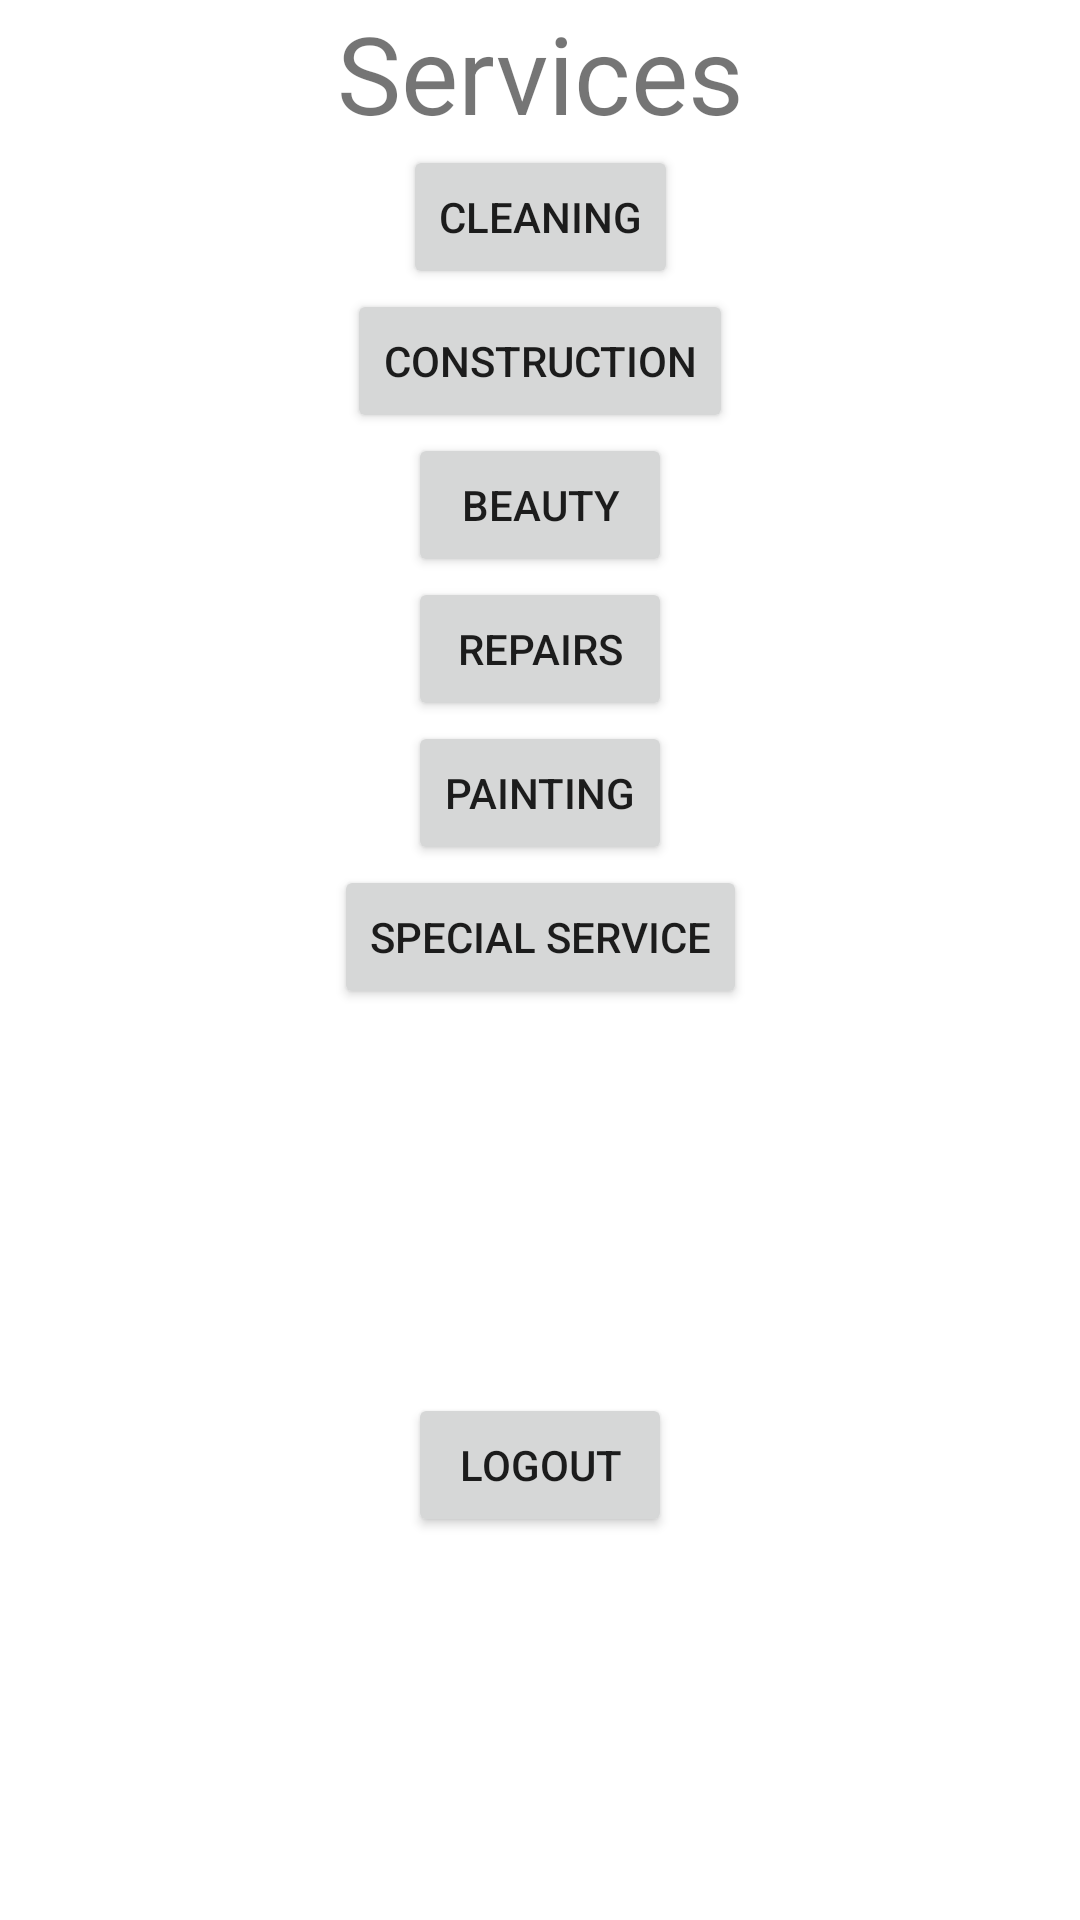

This screen was rendered from an Android layout file. Write that file and the resources it references.
<!-- AndroidManifest.xml: application theme Theme.UberServiceApp -->
<!-- res/layout/activity_customer_home_page.xml -->
<?xml version="1.0" encoding="utf-8"?>
<androidx.constraintlayout.widget.ConstraintLayout xmlns:android="http://schemas.android.com/apk/res/android"
    xmlns:app="http://schemas.android.com/apk/res-auto"
    xmlns:tools="http://schemas.android.com/tools"
    android:layout_width="match_parent"
    android:layout_height="match_parent"
    tools:context=".CustomerHomePage">

    <TextView
        android:id="@+id/textView"
        android:layout_width="wrap_content"
        android:layout_height="wrap_content"
        android:text="Services"
        android:textSize="36sp"
        app:layout_constraintEnd_toEndOf="parent"
        app:layout_constraintStart_toStartOf="parent"
        app:layout_constraintTop_toTopOf="parent" />

    <Button
        android:id="@+id/btnCleaning"
        android:layout_width="wrap_content"
        android:layout_height="wrap_content"
        android:text="Cleaning"
        app:layout_constraintEnd_toEndOf="parent"
        app:layout_constraintStart_toStartOf="parent"
        app:layout_constraintTop_toBottomOf="@+id/textView" />

    <Button
        android:id="@+id/btnConstruction"
        android:layout_width="wrap_content"
        android:layout_height="wrap_content"
        android:text="Construction"
        app:layout_constraintEnd_toEndOf="parent"
        app:layout_constraintStart_toStartOf="parent"
        app:layout_constraintTop_toBottomOf="@+id/btnCleaning" />

    <Button
        android:id="@+id/btnBeauty"
        android:layout_width="wrap_content"
        android:layout_height="wrap_content"
        android:text="Beauty"
        app:layout_constraintEnd_toEndOf="parent"
        app:layout_constraintStart_toStartOf="parent"
        app:layout_constraintTop_toBottomOf="@+id/btnConstruction" />

    <Button
        android:id="@+id/btnRepair"
        android:layout_width="wrap_content"
        android:layout_height="wrap_content"
        android:text="Repairs"
        app:layout_constraintEnd_toEndOf="parent"
        app:layout_constraintStart_toStartOf="parent"
        app:layout_constraintTop_toBottomOf="@+id/btnBeauty" />

    <Button
        android:id="@+id/btnPainting"
        android:layout_width="wrap_content"
        android:layout_height="wrap_content"
        android:text="Painting"
        app:layout_constraintEnd_toEndOf="parent"
        app:layout_constraintStart_toStartOf="parent"
        app:layout_constraintTop_toBottomOf="@+id/btnRepair" />

    <Button
        android:id="@+id/btnSpecialService"
        android:layout_width="wrap_content"
        android:layout_height="wrap_content"
        android:text="Special Service"
        app:layout_constraintEnd_toEndOf="parent"
        app:layout_constraintStart_toStartOf="parent"
        app:layout_constraintTop_toBottomOf="@+id/btnPainting" />

    <Button
        android:id="@+id/btnLogoutC"
        android:layout_width="wrap_content"
        android:layout_height="wrap_content"
        android:text="Logout"
        app:layout_constraintBottom_toBottomOf="parent"
        app:layout_constraintEnd_toEndOf="parent"
        app:layout_constraintStart_toStartOf="parent"
        app:layout_constraintTop_toBottomOf="@+id/btnSpecialService" />
</androidx.constraintlayout.widget.ConstraintLayout>
<!-- resources referenced by this layout -->
<resources>
  <style name="Theme.UberServiceApp" parent="Theme.MaterialComponents.DayNight.DarkActionBar">
          
          <item name="colorPrimary">@color/purple_500</item>
          <item name="colorPrimaryVariant">@color/purple_700</item>
          <item name="colorOnPrimary">@color/white</item>
          
          <item name="colorSecondary">@color/teal_200</item>
          <item name="colorSecondaryVariant">@color/teal_700</item>
          <item name="colorOnSecondary">@color/black</item>
          
          <item name="android:statusBarColor" tools:targetApi="l">?attr/colorPrimaryVariant</item>
          
      </style>
  <!-- not gathered from this repository: default colours our renderer supplied (Android Studio template values) -->
  <color name="purple_500">#FF6200EE</color>
  <color name="purple_700">#FF3700B3</color>
  <color name="teal_200">#FF03DAC5</color>
  <color name="teal_700">#FF018786</color>
  <color name="black">#FF000000</color>
  <color name="white">#FFFFFFFF</color>
</resources>
